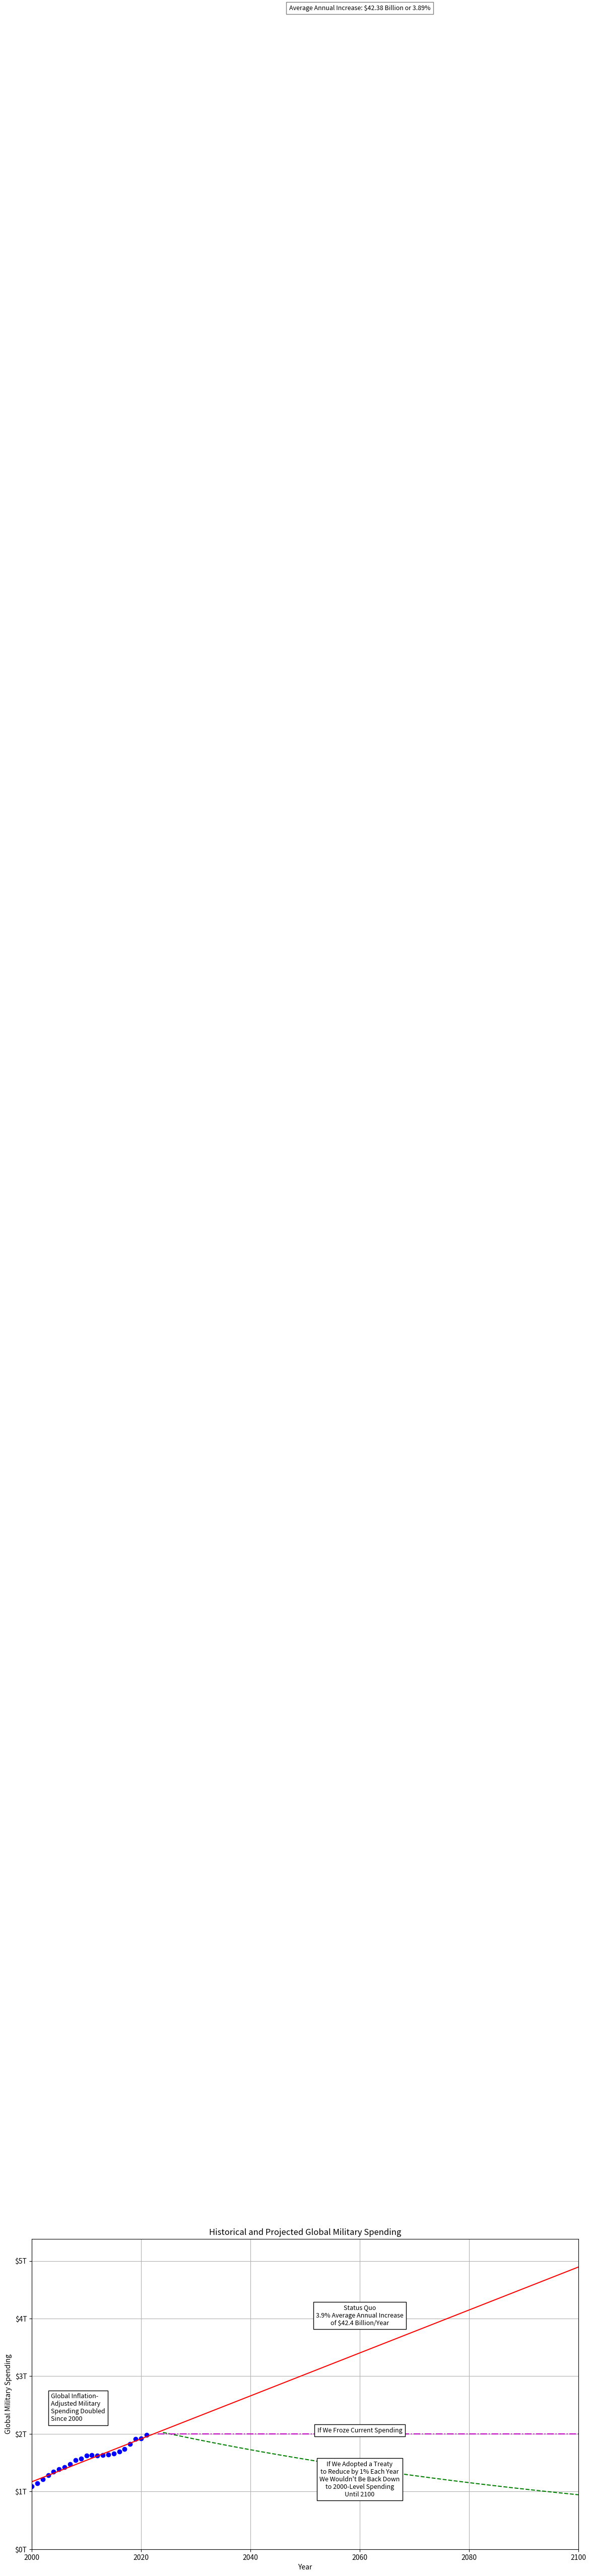

Source code (Python):
import numpy as np
import matplotlib.pyplot as plt
from scipy.optimize import curve_fit

# Provided data
years_provided = np.arange(1973, 2022)
spending_provided = np.array([
    0.68, 0.69, 0.70, 0.71, 0.72, 0.73, 0.74, 0.75, 0.76, 0.77,
    0.78, 0.79, 0.80, 0.81, 0.82, 0.83, 0.84, 0.85, 0.86, 0.87,
    0.88, 0.90, 0.92, 0.94, 0.96, 1.00, 1.03, 1.09, 1.14, 1.21,
    1.28, 1.34, 1.39, 1.42, 1.47, 1.54, 1.57, 1.62, 1.63, 1.62,
    1.63, 1.64, 1.66, 1.69, 1.74, 1.82, 1.91, 1.92, 1.98
])

# Calculate the average annual percentage increase between start_year and the last year in the provided data
start_year = 2000
last_provided_year = 2021  # Last year for which data is provided
start_index = np.where(years_provided == start_year)[0]
end_index = np.where(years_provided == last_provided_year)[0]

# Ensure that start_year is within the provided data range
if start_index.size > 0 and end_index.size > 0:
    start_index = start_index[0]
    end_index = end_index[0]
    spending_start = spending_provided[start_index]
    spending_end = spending_provided[end_index]
    years_range = last_provided_year - start_year

    percentage_increase = ((spending_end / spending_start) - 1) * 100
    average_annual_percentage_increase = percentage_increase / years_range
    average_absolute_annual_increase = (spending_end - spending_start) / years_range
else:
    print("Start year not in provided data range.")
    average_annual_percentage_increase = None

if average_annual_percentage_increase is not None:
    print(f"Average Annual % Increase between {start_year} and {last_provided_year}: {average_annual_percentage_increase:.2f}%")

# Fitting a simple linear regression model to the provided data
def linear_model(x, a, b):
    return a * x + b

# Filter the data to include only the years within the specified range
mask = (years_provided >= start_year) & (years_provided <= last_provided_year)
filtered_years = years_provided[mask]
filtered_spending = spending_provided[mask]

# Fitting a simple linear regression model to the filtered data
params_filtered, _ = curve_fit(linear_model, filtered_years, filtered_spending)

# Projecting over the filtered years
projection_end_year = 2100  # Extend the projection to this year
years_projected_filtered = np.arange(start_year, projection_end_year + 1)
spending_projected_filtered = linear_model(years_projected_filtered, *params_filtered)

# Step 1: Determine the spending value at 2023 as the starting point
spending_2023_index = np.where(years_provided == 2023)[0]
if spending_2023_index.size > 0:
    spending_2023 = spending_provided[spending_2023_index[0]]
else:
    # If 2023 is not in the provided data, extrapolate using the linear model
    spending_2023 = linear_model(2023, *params_filtered)

# Step 2: Calculate the spending for each year from 2024 onwards, decreasing by 1% relative to the previous year
years_reduction = np.arange(2024, projection_end_year + 1)
spending_reduction = [spending_2023]
for year in years_reduction[1:]:
    previous_year_spending = spending_reduction[-1]
    spending_reduction.append(previous_year_spending * 0.99)  # Decrease by 1%

spending_reduction = np.array(spending_reduction)

# Step 3: Calculate the spending for each year from 2023 onwards with a spending freeze
years_freeze = np.arange(2023, projection_end_year + 1)
spending_freeze = np.full_like(years_freeze, spending_2023)

# Calculate the maximum spending value before using it
max_spending_value = max(max(spending_provided), max(spending_projected_filtered), max(spending_reduction), max(spending_freeze))

# Plotting
plt.figure(figsize=(14, 8))
plt.plot(years_provided, spending_provided, 'bo', label='Historical Data')  # Historical Data
plt.plot(years_projected_filtered, spending_projected_filtered, 'r-', label='Projected Status Quo')  # Projected Status Quo
plt.plot(years_reduction, spending_reduction, 'g--', label='Projected 1% Reduction')  # Projected 1% Reduction
plt.plot(years_freeze, spending_freeze, 'm-.', label='Projected Spending Freeze')  # Projected Spending Freeze

# Calculate midpoints for x-axis labels
midpoint_x = (start_year + projection_end_year) / 2 + 0.1 * (projection_end_year - start_year)
midpoint_historical = start_year + (last_provided_year - start_year) / 6

# Determine a small offset to move the label slightly above the line
y_offset = max_spending_value * 0.00  # Adjust this value as needed

# Calculate y-values for labels (using the model or average for visibility)
y_historical = np.interp(midpoint_x, years_provided, spending_provided)
y_status_quo = linear_model(midpoint_x, *params_filtered)
y_reduction = np.interp(midpoint_x, years_reduction, spending_reduction)
y_freeze = spending_2023  # Constant value for freeze

average_absolute_annual_increase_billion = average_absolute_annual_increase * 1000
#average_absolute_annual_increase_billion = round(average_absolute_annual_increase_billion, 0)
#average_annual_percentage_increase = round(average_annual_percentage_increase, 0)

# Labeling directly on the plot, slightly above the center of each line with added styling
plt.text(midpoint_historical, y_historical + max_spending_value * 0.05, 'Global Inflation-\nAdjusted Military\nSpending Doubled\nSince 2000', fontsize=9, ha='left', bbox=dict(facecolor='white', edgecolor='black'))
plt.text(midpoint_x, y_status_quo + max_spending_value * 0.1, f"Status Quo\n{average_annual_percentage_increase:.1f}% Average Annual Increase\nof ${average_absolute_annual_increase_billion:.1f} Billion/Year", fontsize=9, ha='center', bbox=dict(facecolor='white', edgecolor='black'))
plt.text(midpoint_x, y_reduction - max_spending_value * 0.1, 'If We Adopted a Treaty\nto Reduce by 1% Each Year\nWe Wouldn\'t Be Back Down\nto 2000-Level Spending\nUntil 2100', fontsize=9, ha='center', bbox=dict(facecolor='white', edgecolor='black'))
plt.text(midpoint_x, y_freeze +  max_spending_value * 0.0, 'If We Froze Current Spending', fontsize=9, ha='center', bbox=dict(facecolor='white', edgecolor='black'))
average_absolute_annual_increase = average_absolute_annual_increase * 1e3  # Convert to Billions USD

# Add a label to the plot for the average annual increase, also slightly above
label_text = f"Average Annual Increase: ${average_absolute_annual_increase:.2f} Billion or {average_annual_percentage_increase:.2f}%"
plt.text(midpoint_x, max_spending_value * 9 + y_offset, label_text, fontsize=9, ha='center', bbox=dict(facecolor='white', alpha=0.5))

# Adjustable x-axis start and end years
plt.xlim(start_year, projection_end_year)

# Automatically adjust the y-axis to fit the maximum spending value
plt.ylim(0, max_spending_value * 1.1)  # Adding 10% margin

plt.xlabel('Year')
plt.gca().get_yaxis().set_major_formatter(plt.FuncFormatter(lambda x, loc: "${:.0f}T".format(x)))
plt.ylabel('Global Military Spending')
plt.title('Historical and Projected Global Military Spending')

plt.grid(True)
plt.tight_layout()
plt.show()
